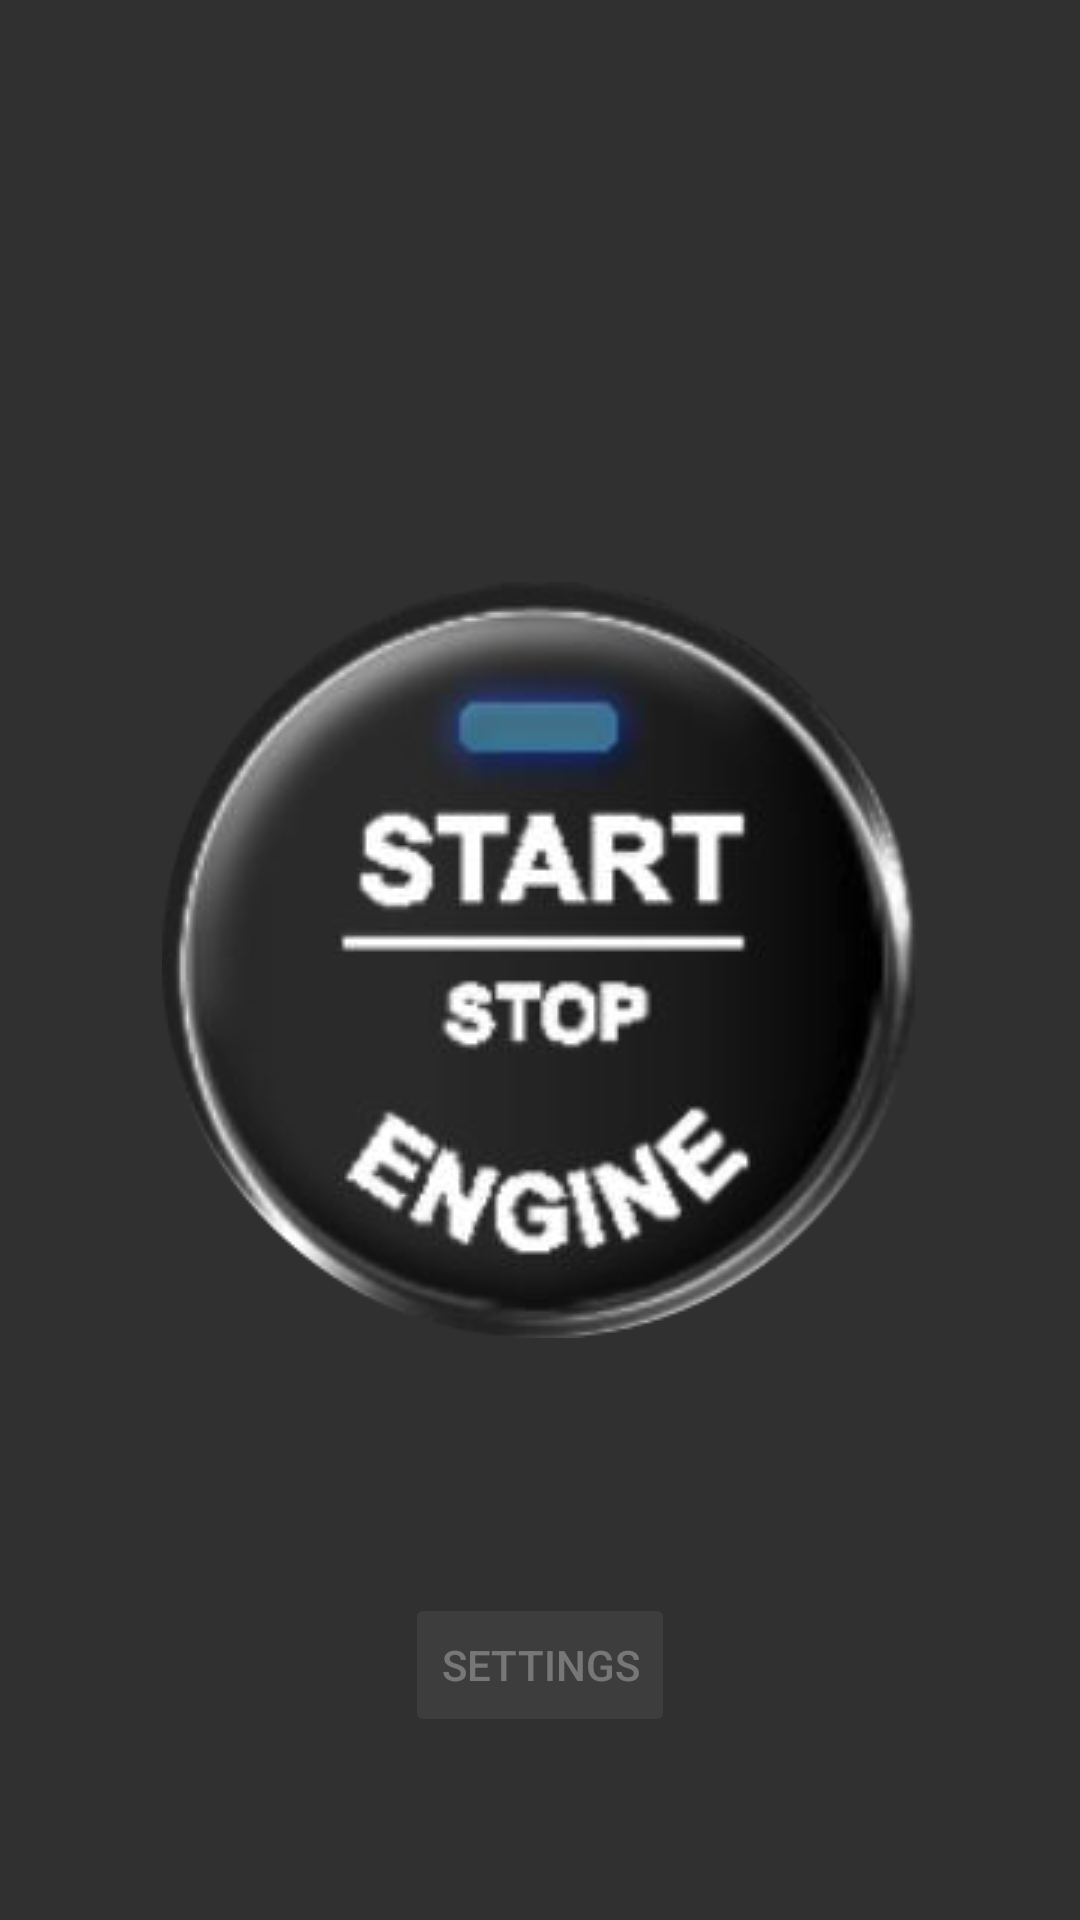

Android layout source for this screen:
<!-- AndroidManifest.xml: application theme AppTheme -->
<!-- res/layout/activity_home.xml -->
<RelativeLayout xmlns:android="http://schemas.android.com/apk/res/android"
    xmlns:tools="http://schemas.android.com/tools"
    android:layout_width="match_parent"
    android:layout_height="match_parent"
    android:paddingLeft="@dimen/activity_horizontal_margin"
    android:paddingRight="@dimen/activity_horizontal_margin"
    android:paddingTop="@dimen/activity_vertical_margin"
    android:paddingBottom="@dimen/activity_vertical_margin"
    tools:context="org.andcast.HomeActivity">

    <Button
        android:layout_width="wrap_content"
        android:layout_height="wrap_content"
        android:text="Settings"
        android:id="@+id/settings_button"
        android:layout_alignParentBottom="true"
        android:layout_centerHorizontal="true"
        android:layout_marginBottom="61dp"
        android:enabled="false" />

    <ImageButton
        android:layout_width="wrap_content"
        android:layout_height="wrap_content"
        android:id="@+id/start_button"
        android:src="@drawable/button"
        android:background="@null"
        android:adjustViewBounds="false"
        android:layout_centerVertical="true"
        android:layout_centerHorizontal="true"
        android:layout_alignParentTop="true"
        android:layout_alignParentLeft="true"
        android:layout_alignParentBottom="true"
        android:layout_alignParentRight="true" />

</RelativeLayout>
<!-- resources referenced by this layout -->
<resources>
  <!-- drawable button: png bitmap (drawable, 50321 bytes) -->
  <style name="AppTheme" parent="AppBaseTheme" />
  <style name="AppBaseTheme" parent="android:Theme.Material" />
</resources>
